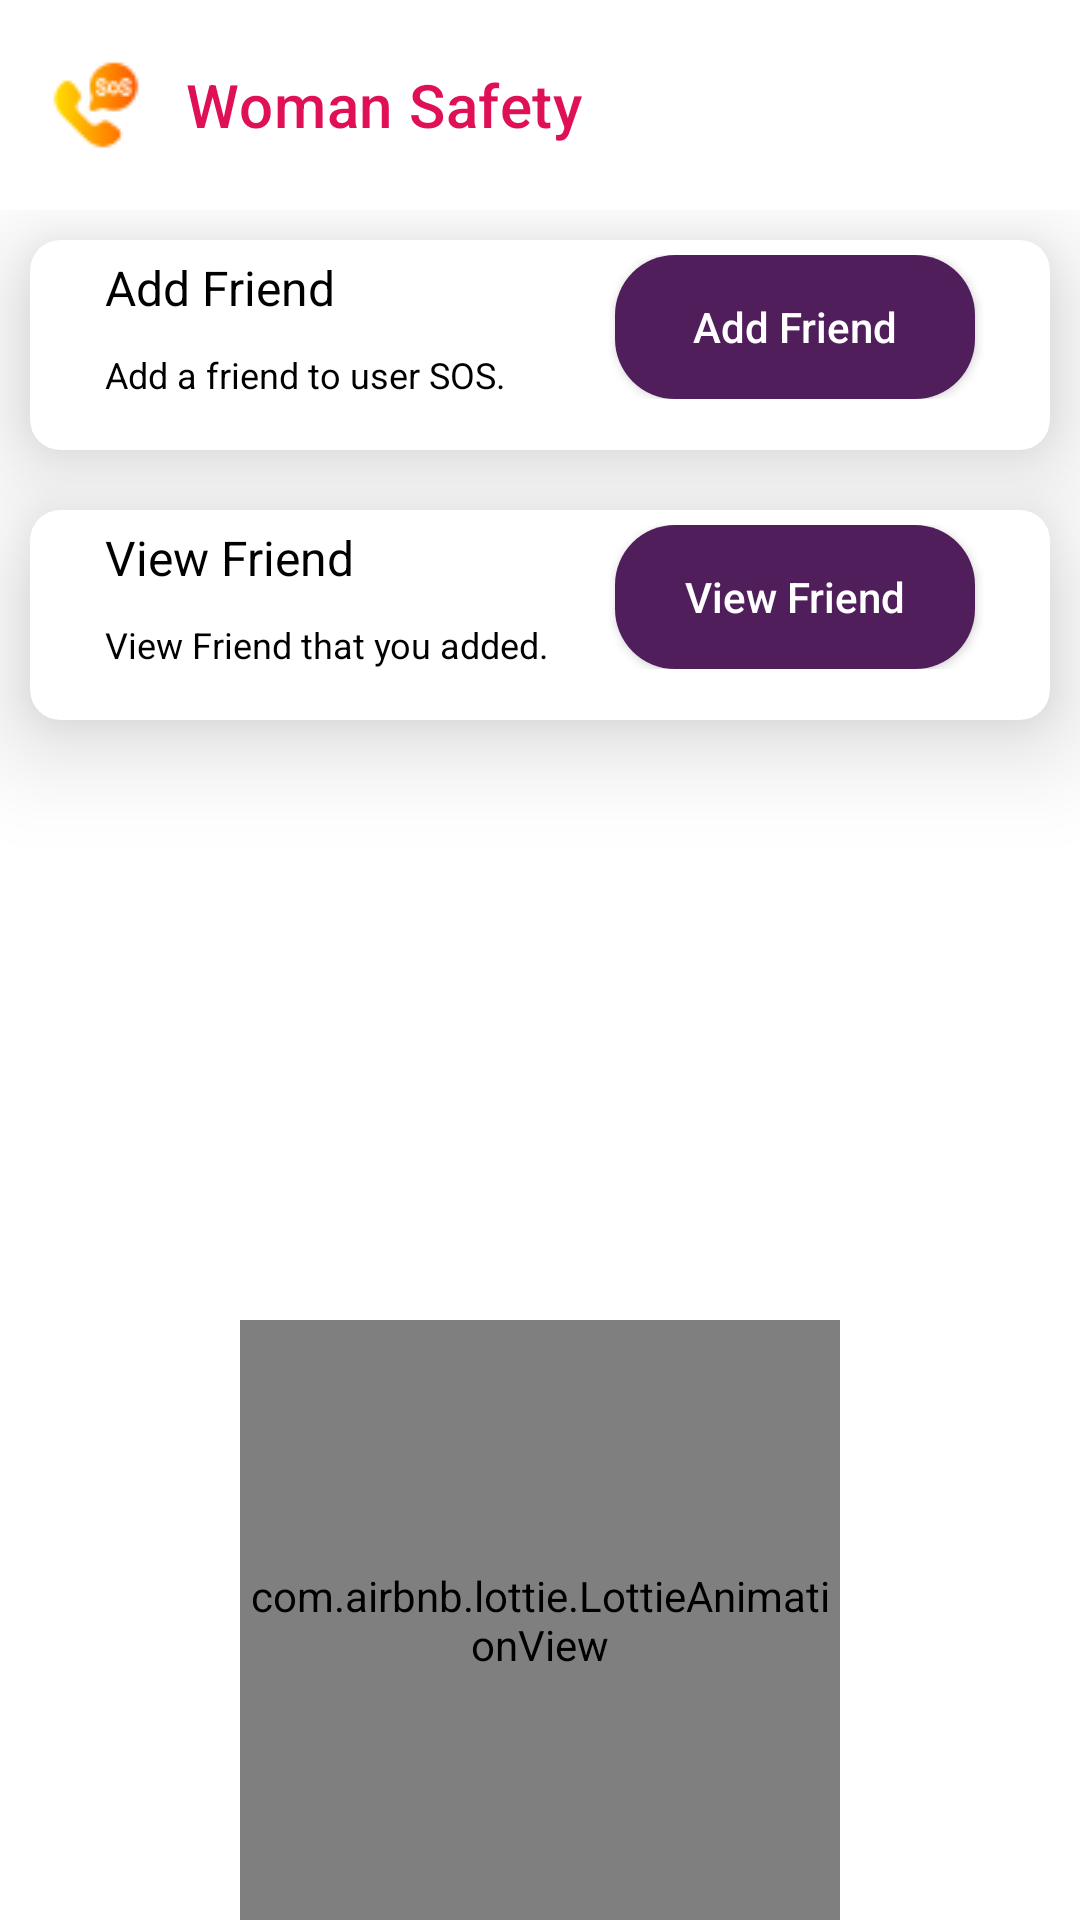

Layout XML and referenced resources for this Android screen:
<!-- AndroidManifest.xml: application theme Theme.SecureMi -->
<!-- res/layout/fragment_home.xml -->
<?xml version="1.0" encoding="utf-8"?>
<FrameLayout xmlns:android="http://schemas.android.com/apk/res/android"
    xmlns:tools="http://schemas.android.com/tools"
    android:layout_width="match_parent"
    android:layout_height="match_parent"
    android:fitsSystemWindows="true"
    xmlns:app="http://schemas.android.com/apk/res-auto"
    tools:context="com.GokulBorade.securemi.Fragment.HomeFragment">
    <com.google.android.material.appbar.AppBarLayout
        android:layout_width="match_parent"
        android:id="@+id/tb"
        android:layout_height="70dp"
        android:gravity="center"
        android:visibility="visible"
        android:theme="@style/ThemeOverlay.AppCompat.Dark.ActionBar"
        >
        <androidx.appcompat.widget.Toolbar
            android:id="@+id/toolbar"
            android:layout_width="match_parent"
            app:title="Woman Safety"
            app:titleTextColor="#DF1056"
            app:titleMarginStart="30dp"
            app:logo="@drawable/urgent"
            android:layout_height="?attr/actionBarSize"
            android:background="?attr/colorPrimary"
            app:popupTheme="@style/ThemeOverlay.AppCompat.Light"            />
    </com.google.android.material.appbar.AppBarLayout>

<RelativeLayout
    android:layout_width="match_parent"
    android:layout_height="wrap_content"
    android:layout_marginTop="70dp"
    >


    <LinearLayout

        android:layout_width="match_parent"
        android:layout_height="match_parent"
        android:layout_centerInParent="true"
        android:gravity="center_horizontal"
        android:orientation="vertical">

        <androidx.cardview.widget.CardView
            android:layout_width="match_parent"
            android:layout_height="70dp"
            android:layout_margin="10dp"
            app:cardCornerRadius="10dp"
            app:cardElevation="20dp">

            <RelativeLayout
                android:layout_width="wrap_content"
                android:layout_height="wrap_content"
                android:layout_margin="5dp">

                <LinearLayout
                    android:layout_width="190dp"
                    android:layout_height="wrap_content"
                    android:layout_centerVertical="true"
                    android:layout_marginStart="20dp"
                    android:orientation="vertical">


                    <TextView
                        android:id="@+id/t1"
                        android:layout_width="wrap_content"
                        android:layout_height="wrap_content"
                        android:layout_centerVertical="true"
                        android:text="Add Friend"

                        android:textColor="@color/black"
                        android:textSize="16dp" />

                    <TextView
                        android:id="@+id/t2"
                        android:layout_width="wrap_content"
                        android:layout_height="wrap_content"
                        android:layout_below="@id/t1"
                        android:layout_centerVertical="true"
                        android:layout_marginTop="10dp"
                        android:text="Add a friend to user SOS."
                        android:textColor="@color/black"
                        android:textSize="12dp" />
                </LinearLayout>

                <androidx.appcompat.widget.AppCompatButton
                    android:id="@+id/addFrnButton"
                    android:layout_width="120dp"
                    android:layout_height="wrap_content"
                    android:layout_alignParentEnd="true"
                    android:layout_centerVertical="true"
                    android:layout_marginEnd="20dp"
                    android:background="@drawable/animation_btn"
                    android:text="Add Friend"
                    android:textAllCaps="false"
                    android:textColor="@color/white" />
            </RelativeLayout>
        </androidx.cardview.widget.CardView>

        <androidx.cardview.widget.CardView
            android:layout_width="match_parent"
            android:layout_height="70dp"
            android:layout_margin="10dp"
            app:cardCornerRadius="10dp"
            app:cardElevation="20dp">

            <RelativeLayout
                android:layout_width="wrap_content"
                android:layout_height="wrap_content"
                android:layout_margin="5dp">

                <LinearLayout
                    android:layout_width="190dp"
                    android:layout_height="wrap_content"
                    android:layout_centerVertical="true"
                    android:layout_marginStart="20dp"
                    android:orientation="vertical">


                    <TextView
                        android:id="@+id/t3"
                        android:layout_width="wrap_content"
                        android:layout_height="wrap_content"
                        android:layout_centerVertical="true"
                        android:text="View Friend"
                        android:textColor="@color/black"
                        android:textSize="16dp" />

                    <TextView
                        android:id="@+id/t4"
                        android:layout_width="wrap_content"
                        android:layout_height="wrap_content"
                        android:layout_below="@id/t1"
                        android:layout_centerVertical="true"
                        android:layout_marginTop="10dp"
                        android:text="View Friend that you added."
                        android:textColor="@color/black"
                        android:textSize="12dp" />
                </LinearLayout>

                <androidx.appcompat.widget.AppCompatButton
                    android:id="@+id/viewfrBtn"
                    android:layout_width="120dp"
                    android:layout_height="wrap_content"
                    android:layout_alignParentEnd="true"
                    android:layout_centerVertical="true"
                    android:layout_marginEnd="20dp"
                    android:background="@drawable/animation_btn"
                    android:text="View Friend"
                    android:textAllCaps="false"
                    android:textColor="@color/white" />
            </RelativeLayout>
        </androidx.cardview.widget.CardView>

        <androidx.constraintlayout.widget.ConstraintLayout
            android:layout_width="wrap_content"
            android:layout_height="wrap_content">

        </androidx.constraintlayout.widget.ConstraintLayout>


    </LinearLayout>

    <com.airbnb.lottie.LottieAnimationView
        android:id="@+id/sos"
        android:layout_width="200dp"
        android:layout_height="200dp"
        android:layout_centerHorizontal="true"
        android:layout_alignParentBottom="true"
        app:lottie_rawRes="@raw/greensos"
        android:layout_marginTop="70dp"
android:visibility="invisible"
        app:layout_constraintEnd_toEndOf="parent"
        app:layout_constraintStart_toStartOf="parent"
        app:layout_constraintTop_toTopOf="parent"
        app:lottie_loop="false"
        app:lottie_autoPlay="false"
        tools:ignore="MissingConstraints"

        />
    <com.airbnb.lottie.LottieAnimationView
        android:id="@+id/sos2"
        android:layout_width="200dp"
        android:layout_height="200dp"
        android:layout_centerHorizontal="true"
        android:layout_alignParentBottom="true"
        app:lottie_rawRes="@raw/redsos"
        android:layout_marginTop="70dp"
        android:visibility="visible"
        app:layout_constraintEnd_toEndOf="parent"
        app:layout_constraintStart_toStartOf="parent"
        app:layout_constraintTop_toTopOf="parent"
         app:lottie_loop="false"
        app:lottie_autoPlay="true"
        tools:ignore="MissingConstraints"

        />



</RelativeLayout>
</FrameLayout>
<!-- resources referenced by this layout -->
<resources>
  <color name="black">#FF000000</color>
  <color name="white">#FFFFFFFF</color>
  <!-- drawable animation_btn (drawable) -->
  <?xml version="1.0" encoding="utf-8"?>
  <selector xmlns:android="http://schemas.android.com/apk/res/android">
  <item android:state_pressed="true" android:drawable="@drawable/btn_design2"/>
      <item android:state_pressed="false" android:drawable="@drawable/btndesign"/>
  </selector>
  <!-- drawable urgent: png bitmap (drawable, 1078 bytes) -->
  <style name="Theme.SecureMi" parent="Theme.MaterialComponents.Light.NoActionBar">
          
          <item name="android:windowTranslucentStatus">true</item>
  
  
          <item name="colorPrimary">@android:color/transparent</item>
          <item name="colorPrimaryVariant">@color/purple_700</item>
          <item name="colorOnPrimary">@color/black</item>
          
          <item name="colorSecondary">@color/teal_200</item>
          <item name="colorSecondaryVariant">@color/teal_700</item>
          <item name="colorOnSecondary">@color/black</item>
          
          <item name="android:statusBarColor">@android:color/transparent</item>
          
      </style>
  <!-- drawable btn_design2 (drawable) -->
  <?xml version="1.0" encoding="utf-8"?>
  <shape xmlns:android="http://schemas.android.com/apk/res/android"
      android:shape="rectangle"
      >
      <solid android:color="#775D77"
          />
      <corners android:radius="20dp"/>
  </shape>
  <!-- drawable btndesign (drawable) -->
  <?xml version="1.0" encoding="utf-8"?>
  <shape xmlns:android="http://schemas.android.com/apk/res/android"
      android:shape="rectangle"
      >
  <solid android:color="#511E5C"
         />
      <corners android:radius="20dp"/>
  </shape>
  <color name="purple_700">#FF3700B3</color>
  <color name="teal_200">#FF03DAC5</color>
  <color name="teal_700">#FF018786</color>
</resources>
